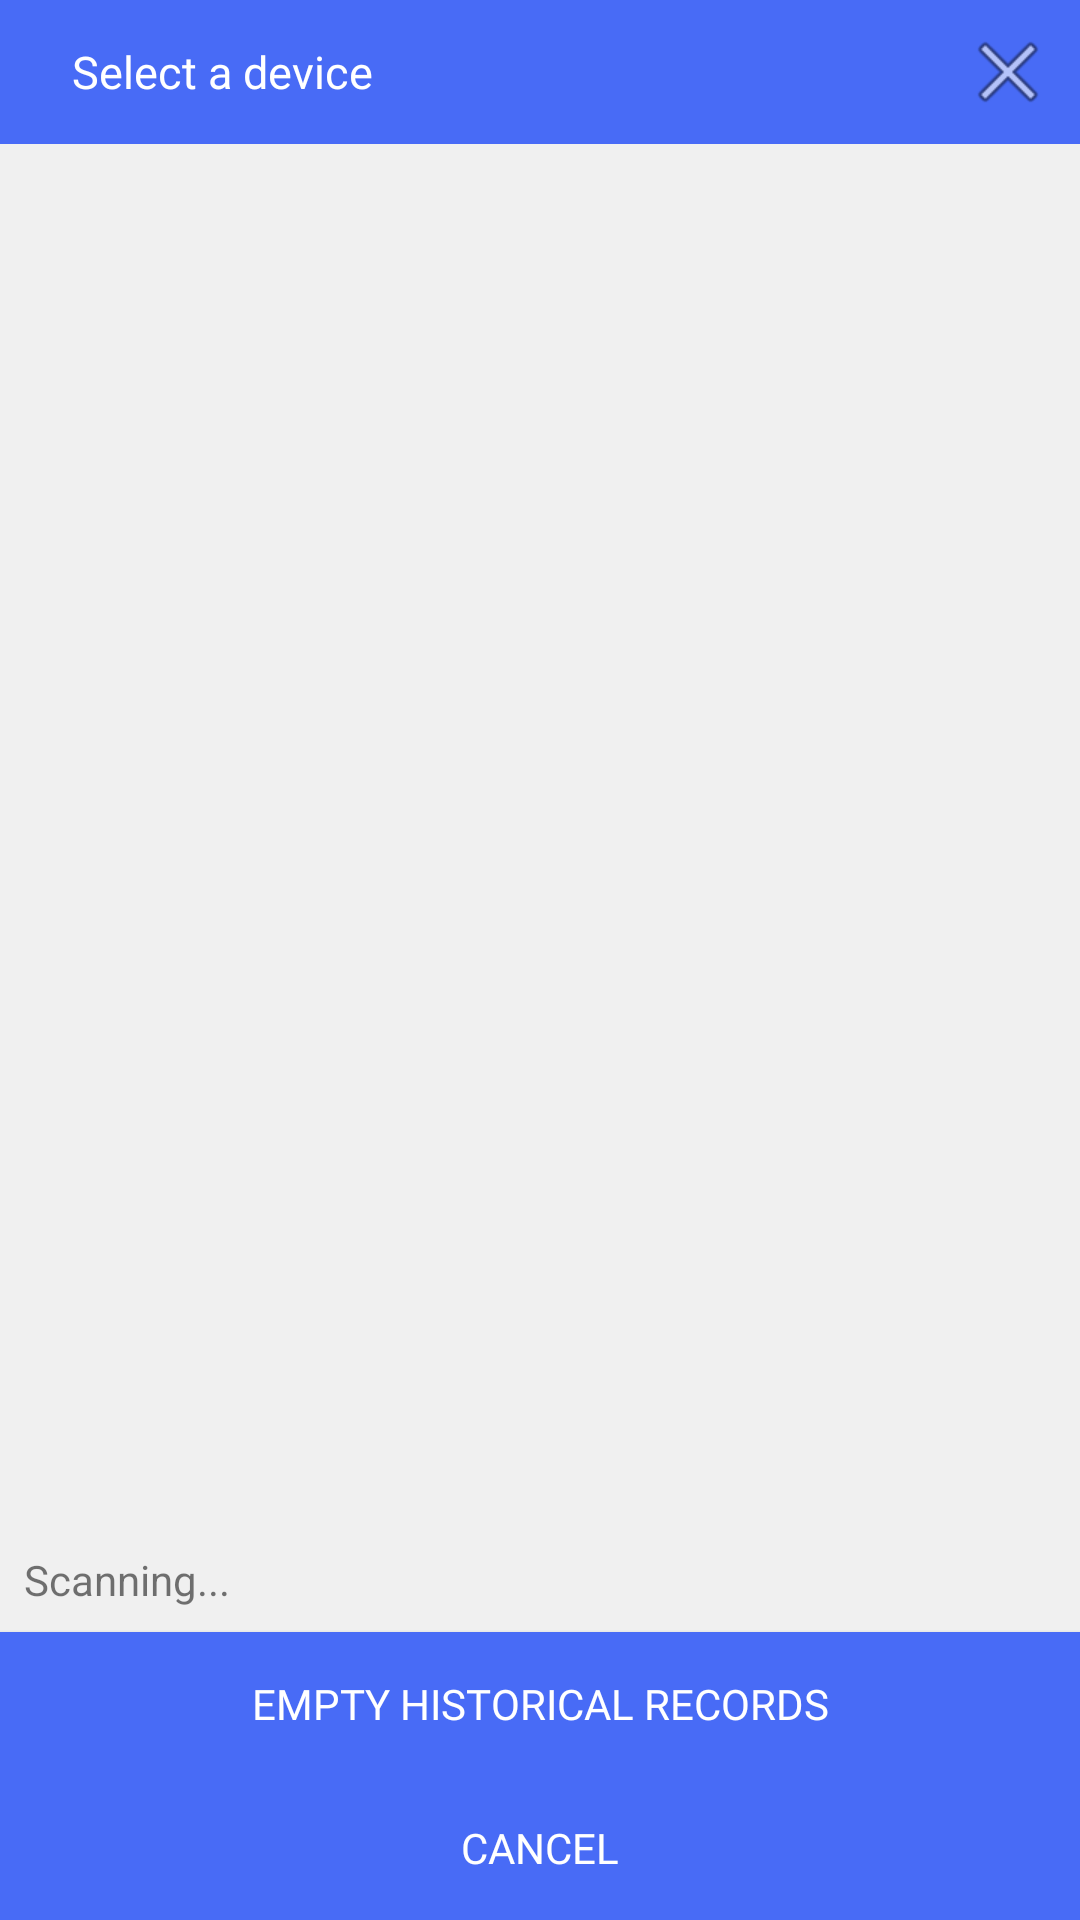

This screen was rendered from an Android layout file. Write that file and the resources it references.
<!-- AndroidManifest.xml: activity theme AlertNoActionBar -->
<!-- res/layout/device_list.xml -->
<?xml version="1.0" encoding="utf-8"?>
<LinearLayout xmlns:android="http://schemas.android.com/apk/res/android"
    android:layout_width="match_parent"
    android:layout_height="match_parent"
    android:maxHeight="500dp"
    android:minHeight="400dp"
    android:orientation="vertical"
    android:layout_marginTop="48dp"
    android:layout_marginBottom="48dp">

    <RelativeLayout
        android:layout_width="match_parent"
        android:layout_height="wrap_content"
        android:background="@color/appMainColor">

        <TextView
            android:id="@+id/title_devices"
            android:layout_width="wrap_content"
            android:layout_height="wrap_content"
            android:paddingLeft="24dp"
            android:paddingRight="12dp"
            android:fontFamily="@font/rethinksans_variablefont_wght"
            android:layout_centerVertical="true"
            android:text="@string/select_device"
            android:textColor="#fff"
            android:textSize="15sp" />

        <ImageView
            android:id="@+id/close"
            android:layout_width="48dp"
            android:layout_height="48dp"
            android:padding="8dp"
            android:layout_alignParentRight="true"
            android:layout_centerVertical="true"
            android:src="@android:drawable/ic_menu_close_clear_cancel" />
    </RelativeLayout>

    <LinearLayout
        android:layout_width="match_parent"
        android:layout_height="match_parent"
        android:orientation="vertical"
        android:background="#f0f0f0">

        <ListView
            android:id="@+id/new_devices"
            android:layout_width="match_parent"
            android:layout_height="0dp"
            android:layout_weight="1" />

        <TextView
            android:id="@+id/empty"
            android:layout_width="wrap_content"
            android:layout_height="wrap_content"
            android:text="@string/scanning"
            android:padding="8dp"/>

        <Button
            android:id="@+id/btnClearHistory"
            android:layout_width="match_parent"
            android:layout_height="wrap_content"
            android:fontFamily="@font/rethinksans_variablefont_wght"
            android:text="@string/clear_historical_records"
            android:textColor="@color/white"
            android:background="@color/appMainColor"/>

        <Button
            android:id="@+id/btn_cancel"
            android:layout_width="match_parent"
            android:layout_height="wrap_content"
            android:text="@android:string/cancel"
            android:textColor="@color/white"
            android:fontFamily="@font/rethinksans_variablefont_wght"
            android:background="@color/appMainColor"/>


    </LinearLayout>
</LinearLayout>
<!-- resources referenced by this layout -->
<resources>
  <color name="appMainColor">#486BF6</color>
  <color name="white">#FFFFFFFF</color>
  <string name="clear_historical_records">Empty historical records</string>
  <string name="scanning">Scanning...</string>
  <string name="select_device">Select a device</string>
  <style name="AlertNoActionBar" parent="@style/Theme.AppCompat.Light.NoActionBar">
          <item name="windowActionBar">false</item>
          <item name="android:windowFrame">@null</item>
          <item name="android:windowIsFloating">true</item>
          <item name="android:windowIsTranslucent">false</item>
          <item name="android:windowNoTitle">true</item>
          <item name="android:windowContentOverlay">@null</item>
          
          
      </style>
</resources>
